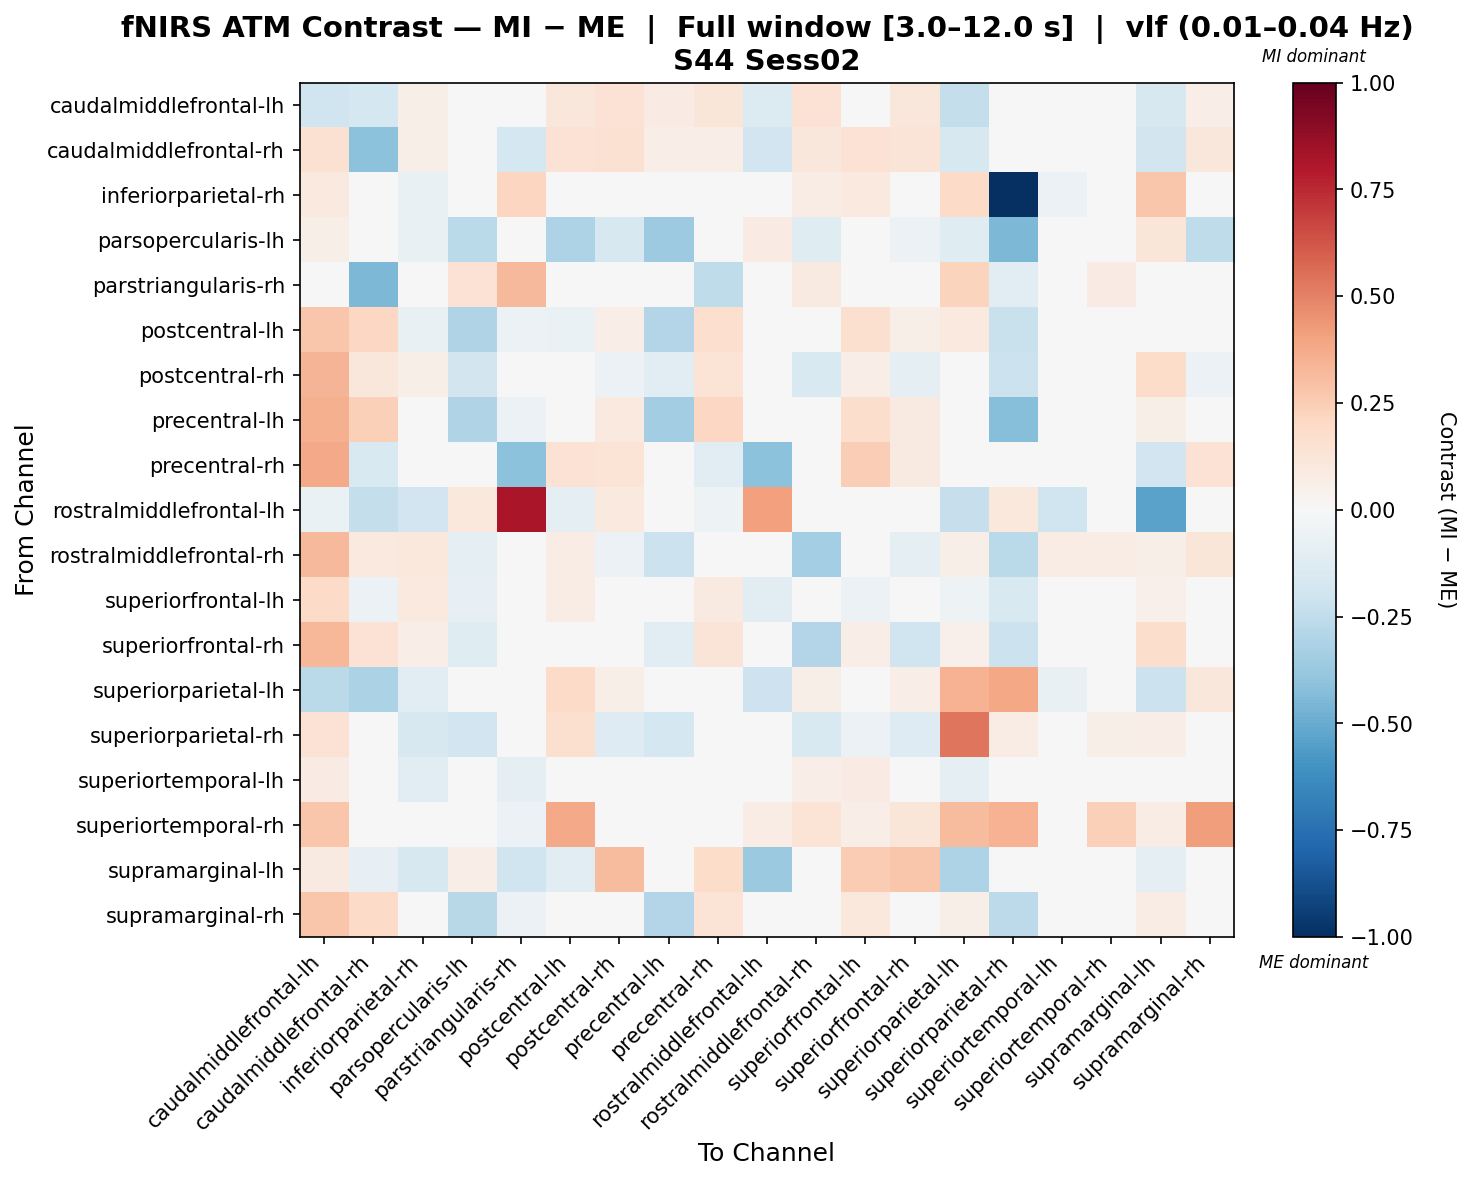

Values plotted in this chart, from the file beside it:
, caudalmiddlefrontal-lh, caudalmiddlefrontal-rh, inferiorparietal-rh, parsopercularis-lh, parstriangularis-rh, postcentral-lh, postcentral-rh, precentral-lh, precentral-rh, rostralmiddlefrontal-lh, rostralmiddlefrontal-rh, superiorfrontal-lh, superiorfrontal-rh, superiorparietal-lh, superiorparietal-rh, superiortemporal-lh, superiortemporal-rh, supramarginal-lh, supramarginal-rh
caudalmiddlefrontal-lh, -0.2028, -0.1783, 0.0573, 0.02169, 0.0, 0.11, 0.1432, 0.0786, 0.1222, -0.1358, 0.1461, 0.03497, 0.1096, -0.2393, -0.04605, 0.04029, 0.02778, -0.1564, 0.06682
caudalmiddlefrontal-rh, 0.1487, -0.4125, 0.05865, -0.00246, -0.1774, 0.144, 0.1514, 0.06349, 0.06474, -0.1879, 0.1109, 0.1457, 0.1297, -0.1566, -0.02764, 0.01705, -0.005712, -0.1799, 0.1157
inferiorparietal-rh, 0.09724, 0.04644, -0.07436, 0.0002811, 0.2164, -0.03017, 0.04315, 0.04046, 0.02498, -0.01324, 0.07254, 0.09724, 0.04745, 0.192, -1.0, -0.05683, 0.008216, 0.28, 0.008162
parsopercularis-lh, 0.0549, -0.02266, -0.07605, -0.2686, -0.0486, -0.3053, -0.159, -0.3656, -0.02713, 0.08354, -0.122, -0.04737, -0.05968, -0.1241, -0.4525, -0.04174, 0.005981, 0.1179, -0.2555
parstriangularis-rh, 0.0, -0.4509, 0.004137, 0.1454, 0.3275, -0.01894, -0.04831, -0.01789, -0.2522, -0.03407, 0.0924, 0.0, 0.03412, 0.2246, -0.1108, 0.02409, 0.07821, -0.003549, 0.00627
postcentral-lh, 0.2746, 0.2039, -0.07455, -0.3044, -0.0613, -0.06744, 0.06462, -0.2912, 0.1715, -0.01302, -0.002192, 0.1585, 0.05991, 0.0966, -0.2242, -0.04223, 0.0188, 0.002948, 0.02931
postcentral-rh, 0.3378, 0.1161, 0.0594, -0.1843, -0.02609, -0.03064, -0.05504, -0.1167, 0.1389, -0.02141, -0.1531, 0.06251, -0.09519, 0.04596, -0.2176, 0.01851, -0.005507, 0.1832, -0.05676
precentral-lh, 0.3523, 0.2345, -0.003244, -0.304, -0.06047, -0.02464, 0.0974, -0.3495, 0.2033, 0.0174, -0.03423, 0.1786, 0.0887, -0.03136, -0.4268, -0.02257, 0.0008934, 0.06009, 0.02358
precentral-rh, 0.3778, -0.1511, 0.04306, 0.01169, -0.4108, 0.1469, 0.1371, 0.04206, -0.1061, -0.4119, 0.01873, 0.2441, 0.09228, 0.02195, -0.03162, 0.006589, 0.01333, -0.1909, 0.1468
rostralmiddlefrontal-lh, -0.06793, -0.2368, -0.1906, 0.1053, 0.8194, -0.09915, 0.09562, 0.01358, -0.05324, 0.4083, -0.01775, -0.02043, 0.01726, -0.2299, 0.1053, -0.1975, 0.04915, -0.5355, 0.03492
rostralmiddlefrontal-rh, 0.3242, 0.0977, 0.1043, -0.09117, 0.04941, 0.07375, -0.0554, -0.2165, 0.01178, 0.0001234, -0.337, 0.01548, -0.09038, 0.06039, -0.2727, 0.07137, 0.07686, 0.06039, 0.1174
superiorfrontal-lh, 0.191, -0.061, 0.09662, -0.08249, 0.0, 0.07641, 0.02198, -0.03038, 0.09096, -0.1159, -0.02437, -0.05912, -0.03861, -0.05026, -0.1506, 0.04065, 0.01876, 0.05305, 0.02336
superiorfrontal-rh, 0.3328, 0.1458, 0.06454, -0.1187, 0.006733, -0.0107, -0.04519, -0.1166, 0.1315, -0.04011, -0.2907, 0.06468, -0.1966, 0.05107, -0.2149, 0.0326, 0.04804, 0.1755, -0.01988
superiorparietal-lh, -0.2679, -0.3145, -0.1161, -0.02201, -0.03126, 0.1921, 0.05625, -0.004593, 0.02822, -0.2039, 0.05859, -0.02815, 0.06638, 0.3495, 0.3862, -0.0775, 0.03062, -0.2134, 0.1115
superiorparietal-rh, 0.1455, -0.0298, -0.1629, -0.1926, -0.04226, 0.1603, -0.1282, -0.1769, -0.03772, 0.04655, -0.1527, -0.05826, -0.1276, 0.5347, 0.07495, -0.001909, 0.05504, 0.0639, 0.02976
superiortemporal-lh, 0.08047, 0.03501, -0.1172, 0.0372, -0.09252, -0.02025, 0.03501, 0.003115, 0.005018, -0.04926, 0.06974, 0.08047, 0.04764, -0.09725, -0.0458, -0.04078, 0.01292, 0.03594, 0.02048
superiortemporal-rh, 0.2801, -0.04869, -0.04725, -0.02148, -0.05585, 0.3755, -0.04869, -0.04725, -0.03508, 0.07733, 0.1375, 0.06873, 0.1203, 0.3153, 0.3497, -0.03866, 0.2364, 0.07733, 0.4184
supramarginal-lh, 0.09188, -0.08025, -0.161, 0.06394, -0.1998, -0.1033, 0.3138, 0.03613, 0.186, -0.3677, 0.03552, 0.2518, 0.2744, -0.3096, 0.02987, -0.04275, 0.02487, -0.09289, 0.049
supramarginal-rh, 0.275, 0.1907, -0.01018, -0.2811, -0.06018, -0.04292, 0.02807, -0.2921, 0.1348, 0.02758, -0.02455, 0.106, 0.04808, 0.05633, -0.2591, -0.00863, 0.048, 0.0712, -0.007032
